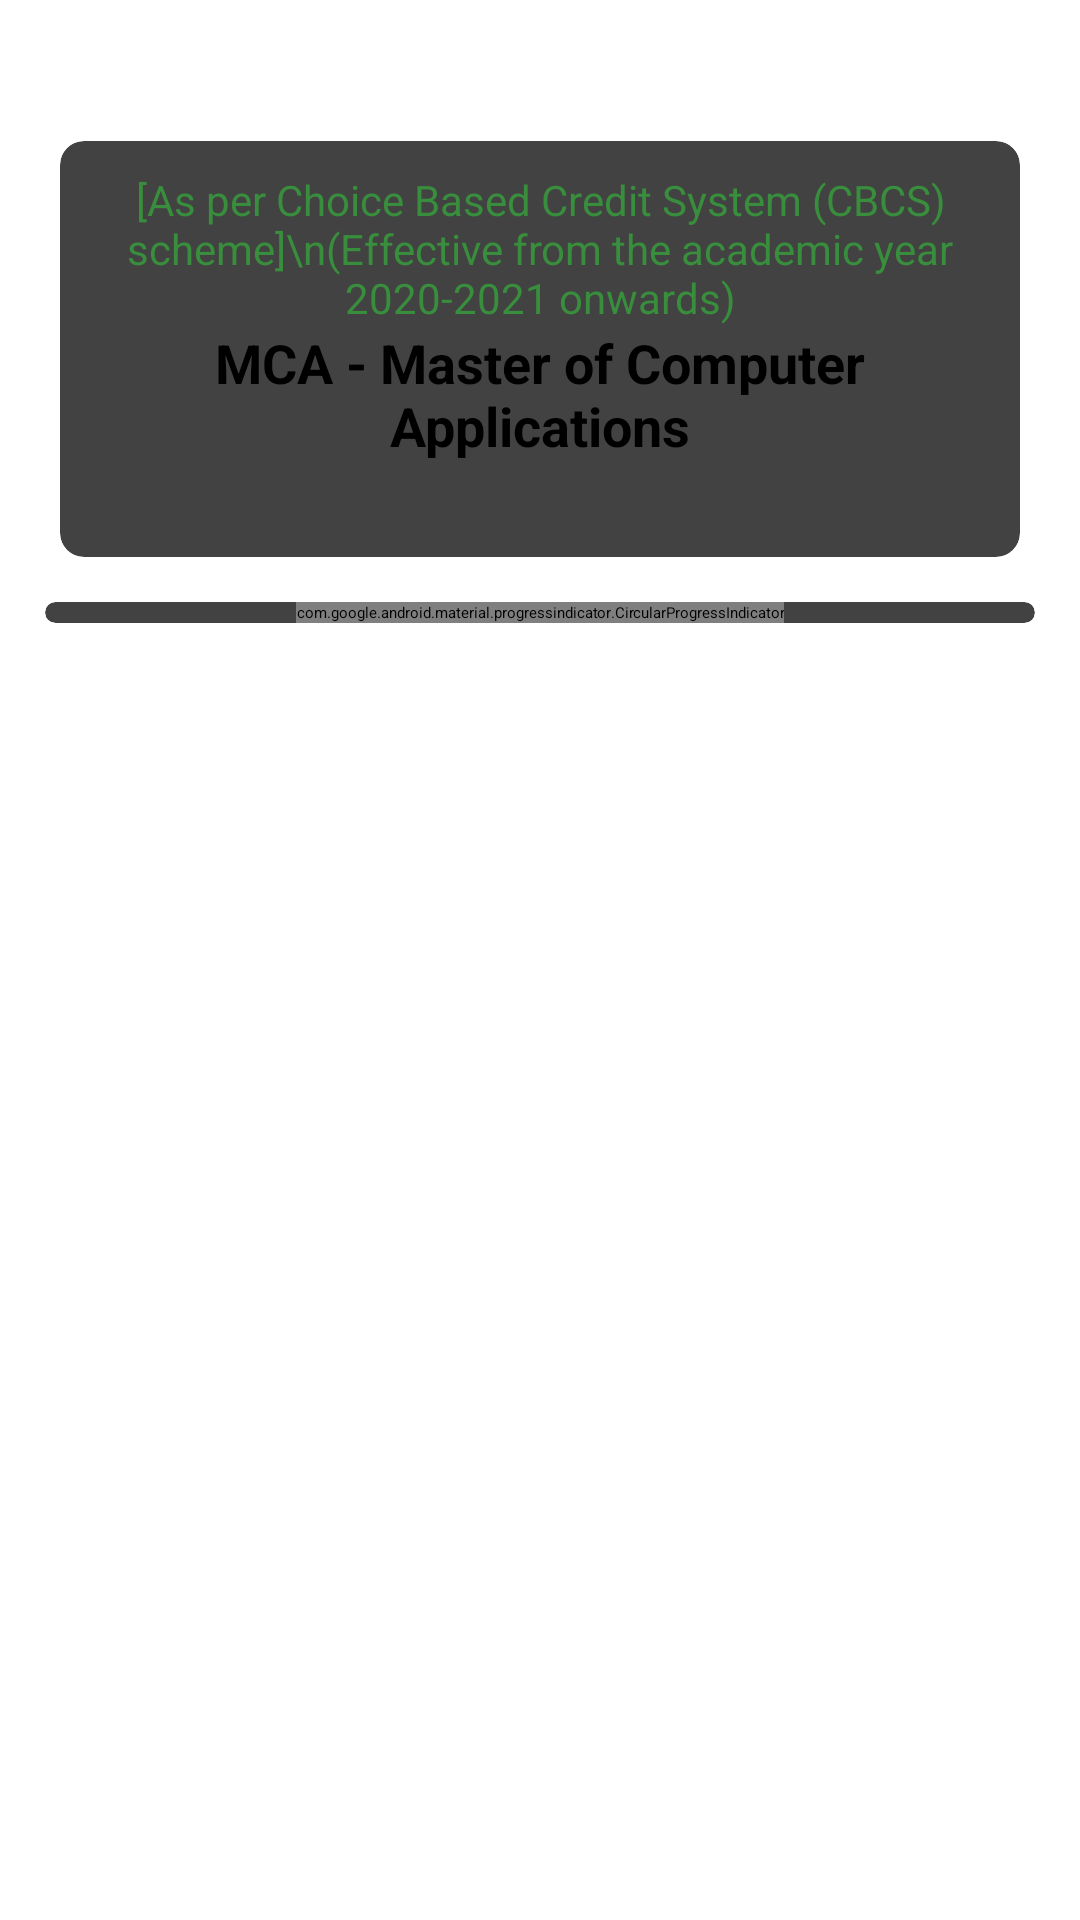

This screen was rendered from an Android layout file. Write that file and the resources it references.
<!-- AndroidManifest.xml: application theme Theme.SUKAppUsers -->
<!-- res/layout/activity_user_course.xml -->
<?xml version="1.0" encoding="utf-8"?>
<RelativeLayout xmlns:android="http://schemas.android.com/apk/res/android"
    xmlns:app="http://schemas.android.com/apk/res-auto"
    xmlns:tools="http://schemas.android.com/tools"
    android:layout_width="match_parent"
    android:layout_height="match_parent"
    tools:context=".UserSection.UserCourseActivity">

    <include layout="@layout/custom_toolbar" />

    <include
        layout="@layout/toolbar_indicator"
        android:layout_width="match_parent"
        android:layout_height="wrap_content"
        android:layout_below="@+id/toolbar" />

    <androidx.core.widget.NestedScrollView
        android:layout_width="match_parent"
        android:layout_height="wrap_content"
        android:padding="10dp"
        android:layout_below="@+id/toolbarProgressBar"
        android:fadeScrollbars="true"
        android:fillViewport="true">

        <LinearLayout
            android:layout_width="match_parent"
            android:layout_height="wrap_content"
            android:orientation="vertical">

            <Spinner
                android:id="@+id/spinnerOption"
                android:layout_width="match_parent"
                android:layout_height="wrap_content"
                android:background="@drawable/spinner_bg"
                android:padding="10dp"
                android:prompt="@string/default_spinner_text"
                android:textAlignment="center"
                tools:ignore="TouchTargetSizeCheck,DuplicateSpeakableTextCheck" />


            <androidx.cardview.widget.CardView
                android:layout_width="match_parent"
                android:layout_height="wrap_content"
                android:layout_margin="10dp"
                app:cardCornerRadius="8dp">

                <LinearLayout
                    android:layout_width="match_parent"
                    android:layout_height="wrap_content"
                    android:orientation="vertical"
                    android:padding="10dp">

                    <TextView
                        android:layout_width="match_parent"
                        android:layout_height="wrap_content"
                        android:text="[As per Choice Based Credit System (CBCS) scheme]\n(Effective from the academic year 2020-2021 onwards)"
                        android:textAlignment="center"
                        android:textColor="@color/green_700"
                        android:textSize="14sp"
                        tools:ignore="HardcodedText,TextContrastCheck" />


                    <TextView
                        android:layout_width="match_parent"
                        android:layout_height="wrap_content"
                        android:text="@string/mca_master_of_computer_applications"
                        android:textAlignment="center"
                        android:textColor="@color/black"
                        android:textStyle="bold"
                        android:textSize="18sp" />


                    <TextView
                        android:id="@+id/semesterTextView"
                        android:layout_width="match_parent"
                        android:layout_height="wrap_content"
                        android:textAlignment="center"
                        android:textColor="@color/gray"
                        android:textSize="16sp" />

                </LinearLayout>

            </androidx.cardview.widget.CardView>


            <androidx.cardview.widget.CardView
                android:layout_width="match_parent"
                android:layout_height="0dp"
                android:layout_margin="5dp"
                android:layout_weight="1"
                app:cardCornerRadius="8dp">

                <HorizontalScrollView
                    android:layout_width="match_parent"
                    android:layout_height="wrap_content"
                    tools:ignore="SpeakableTextPresentCheck">

                    <TableLayout
                        android:id="@+id/headerTableLayout"
                        android:layout_width="match_parent"
                        android:layout_height="wrap_content"
                        android:gravity="center"
                        android:stretchColumns="2"
                        tools:ignore="ScrollViewSize">

                        

                        <TableRow android:background="@color/black">

                            

                        </TableRow>

                    </TableLayout>

                </HorizontalScrollView>

                <include layout="@layout/progress_bar" />

            </androidx.cardview.widget.CardView>

        </LinearLayout>

    </androidx.core.widget.NestedScrollView>

</RelativeLayout>
<!-- res/layout/custom_toolbar.xml (included above) -->
<?xml version="1.0" encoding="utf-8"?>
<androidx.appcompat.widget.Toolbar xmlns:android="http://schemas.android.com/apk/res/android"
    xmlns:app="http://schemas.android.com/apk/res-auto"
    xmlns:tools="http://schemas.android.com/tools"
    android:id="@+id/toolbar"
    android:layout_width="match_parent"
    android:layout_height="?attr/actionBarSize"
    android:background="@color/white"
    android:elevation="4dp"
    android:theme="@style/ThemeOverlay.AppCompat.ActionBar"
    app:popupTheme="@style/Theme.SUKAppUsers.PopupOverlay"
    app:title="SUK App"
    app:titleTextColor="@color/black"
    tools:ignore="TextSizeCheck">

</androidx.appcompat.widget.Toolbar>
<!-- res/layout/toolbar_indicator.xml (included above) -->
<com.google.android.material.progressindicator.LinearProgressIndicator android:id="@+id/toolbarProgressBar"
    android:layout_width="match_parent"
    android:layout_height="wrap_content"
    android:indeterminate="true"
    android:max="100"
    android:visibility="invisible"
    app:trackCornerRadius="10dp"
    xmlns:android="http://schemas.android.com/apk/res/android"
    xmlns:app="http://schemas.android.com/apk/res-auto" />
<!-- res/layout/progress_bar.xml (included above) -->
<com.google.android.material.progressindicator.CircularProgressIndicator
    xmlns:android="http://schemas.android.com/apk/res/android"
    android:id="@+id/circularProgress"
    android:layout_width="wrap_content"
    android:layout_height="wrap_content"
    android:layout_gravity="center"
    android:layout_centerInParent="true"
    android:indeterminate="true" />
<!-- resources referenced by this layout -->
<resources>
  <color name="black">#FF000000</color>
  <color name="gray">#808080</color>
  <color name="green_700">#FF388E3C</color>
  <color name="white">#FFFFFFFF</color>
  <!-- drawable spinner_bg (drawable) -->
  <?xml version="1.0" encoding="utf-8"?>
  <layer-list xmlns:android="http://schemas.android.com/apk/res/android">
      
      <item>
          <shape android:shape="rectangle">
              <solid android:color="#fff" />
              <stroke
                  android:color="@color/green"
                  android:width="1dp" />
              <corners android:radius="4dp" />
          </shape>
      </item>
  
      
      <item android:drawable="@drawable/arrow_down"
          android:gravity="end|center_vertical"
          android:paddingEnd="8dp" />
  </layer-list>
  <string name="default_spinner_text">No Data Available\n</string>
  <string name="mca_master_of_computer_applications">MCA - Master of Computer Applications</string>
  <style name="Theme.SUKAppUsers.PopupOverlay" parent="ThemeOverlay.AppCompat.Light" />
  <style name="Theme.SUKAppUsers" parent="Theme.MaterialComponents.Light.NoActionBar">
          
          <item name="colorPrimary">@color/green</item>
          <item name="colorPrimaryVariant">@color/DodgerBlue</item>
          <item name="colorOnPrimary">@color/white</item>
          
          <item name="colorSecondary">@color/teal_200</item>
          <item name="colorSecondaryVariant">@color/teal_700</item>
          <item name="colorOnSecondary">@color/black</item>
          
          <item name="android:statusBarColor">@color/black</item>
          
          <item name="bottomSheetDialogTheme">@style/AppBottomSheetDailogTheme</item>
      </style>
  <color name="green">#D18618</color>
  <color name="DodgerBlue">#1E90FF</color>
  <color name="teal_200">#FF03DAC5</color>
  <color name="teal_700">#FF018786</color>
  <style name="AppBottomSheetDailogTheme" parent="Theme.Design.Light.BottomSheetDialog">
          <item name="bottomSheetStyle">@style/AppModalStyle</item>
      </style>
  <style name="AppModalStyle" parent="Widget.Design.BottomSheet.Modal">
          <item name="android:background">@drawable/bottom_sheet_shape</item>
      </style>
  <!-- drawable bottom_sheet_shape (drawable) -->
  <shape xmlns:android="http://schemas.android.com/apk/res/android">
      <solid android:color="@color/light_color" />
  
      <corners
          android:topLeftRadius="16dp"
          android:topRightRadius="16dp" />
  
      <padding
          android:left="10dp"
          android:right="10dp" />
  
  </shape>
  <color name="light_color">#fafafa</color>
</resources>
